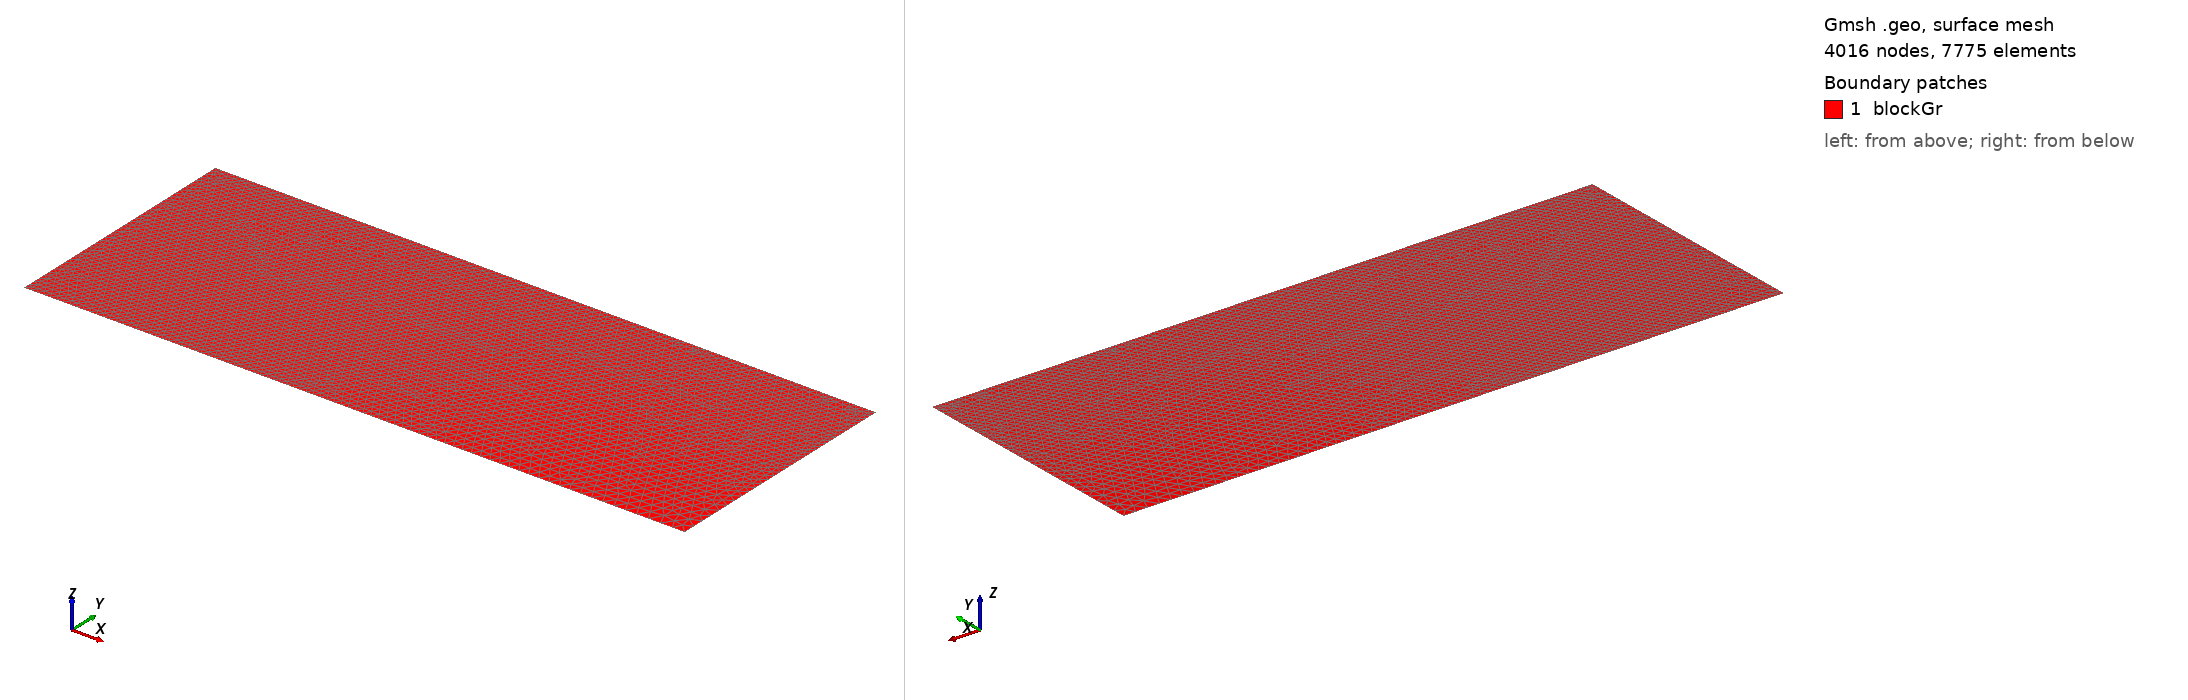

Gmsh geometry script, surface-meshed: 4016 nodes, 7775 surface elements. Boundary patches (legend numbers): 1 blockGr. Left view from above one corner, right view from below the opposite corner. Legend entries are the model's physical surfaces. The drawing asked Gmsh for element sizes between 1% and 20% of the model's largest extent; the script's own settings can give other sizes.

=== vid.geo (drawn) ===
/// Model 1: Build a model with a Gr and one Li metal

// Parameters 
xGr   = 26.55;  // thickness of the Gr, in unit um
yGr   = 10.0;  //weight of the Gr, in unit um
xLi   = 0.5;    // depth of the extruded Li, in unit um

m1    = 0.1; // mesh characteristic length for Gr-Li interface points
m2    = 0.5; // mesh characteristic length for Gr-SE interface points

//**** Create points **/
Point(1) = {0, 0, 0, m1};     Point(2) = {xGr, 0, 0, m2};
Point(3) = {xGr, yGr, 0, m1}; Point(4) = {xLi, yGr, 0, m1};
Point(5) = {0,  yGr, 0, m1}; 

//***** Create lines **/
Line(1) = {1, 2};  Line(2) = {2, 3};  
Line(3) = {3, 4};  Line(4) = {4, 5};
Line(5) = {5, 1};  

//*** Create loops for Gr **/
Curve Loop(11)  = {1, 2, 3, 4, 5};   // Gr boundary

//*** Create blocks for Gr **/
Plane Surface(1) = {11}; // creat block Gr

//*** Mesh control **/
//Mesh.Algorithm = 8;
Mesh.RecombinationAlgorithm = 2;
//Recombine Surface{1,2};

//*** Assign names to boundaries and blocks **/
//+
Physical Curve("Gr_btm") = {1};
//+
Physical Curve("Gr_rgt") = {2};
//+
Physical Curve("Gr_top") = {3};
//+
Physical Curve("Li_top") = {4};
//+
Physical Curve("Li_lft") = {5};
//+
Physical Surface("blockGr") = {1};
